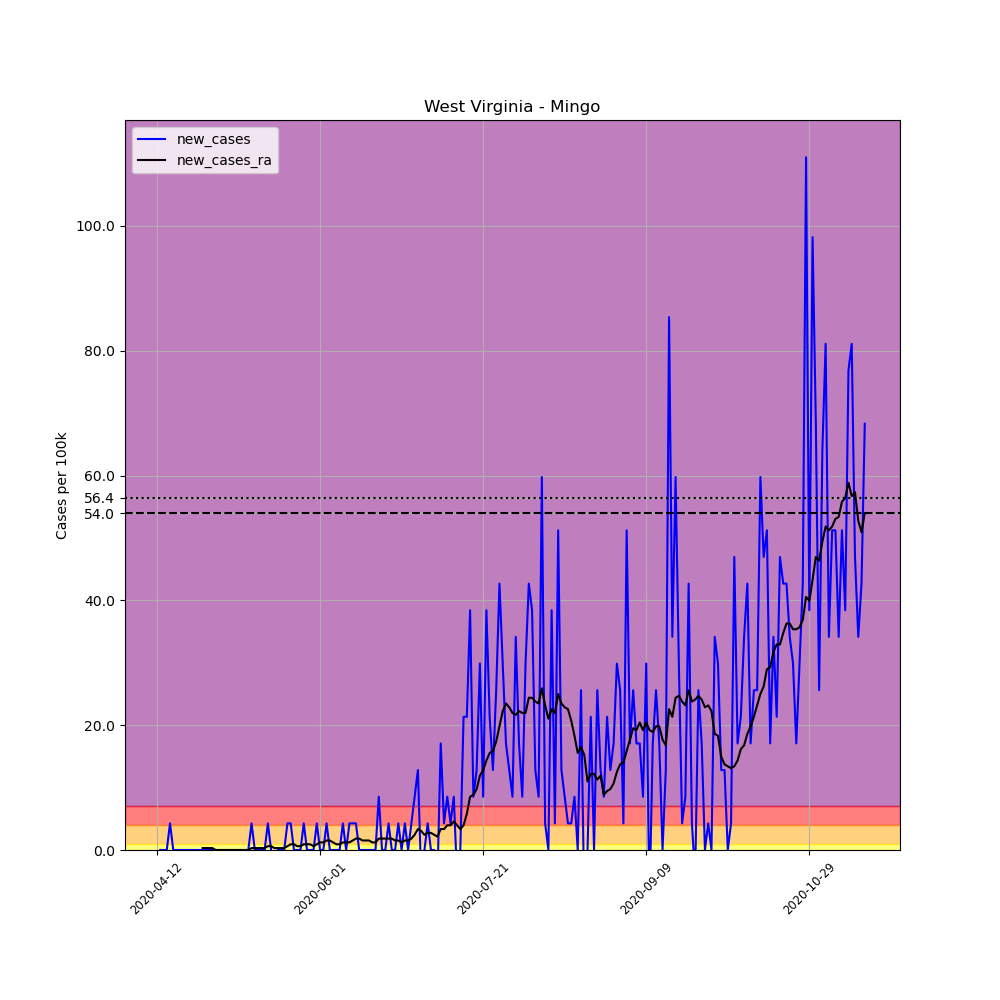

The file beside this chart, header and first rows:
, date, county, state, fips, cases, deaths, COUNTY, STNAME, CTYNAME, POPESTIMATE2019, per_100k, new_cases, new_cases_ra
626503, 2020-04-12, Mingo, West Virginia, 54059, 1, 0, 59, West Virginia, Mingo, 23424, 4.269, , 
626504, 2020-04-13, Mingo, West Virginia, 54059, 1, 0, 59, West Virginia, Mingo, 23424, 4.269, 0.0, 
626505, 2020-04-14, Mingo, West Virginia, 54059, 1, 0, 59, West Virginia, Mingo, 23424, 4.269, 0.0, 
626506, 2020-04-15, Mingo, West Virginia, 54059, 1, 1, 59, West Virginia, Mingo, 23424, 4.269, 0.0, 
626507, 2020-04-16, Mingo, West Virginia, 54059, 2, 1, 59, West Virginia, Mingo, 23424, 8.538, 4.269, 
626508, 2020-04-17, Mingo, West Virginia, 54059, 2, 1, 59, West Virginia, Mingo, 23424, 8.538, 0.0, 
626509, 2020-04-18, Mingo, West Virginia, 54059, 2, 1, 59, West Virginia, Mingo, 23424, 8.538, 0.0, 
626510, 2020-04-19, Mingo, West Virginia, 54059, 2, 1, 59, West Virginia, Mingo, 23424, 8.538, 0.0, 
626511, 2020-04-20, Mingo, West Virginia, 54059, 2, 1, 59, West Virginia, Mingo, 23424, 8.538, 0.0, 
626512, 2020-04-21, Mingo, West Virginia, 54059, 2, 1, 59, West Virginia, Mingo, 23424, 8.538, 0.0, 
626513, 2020-04-22, Mingo, West Virginia, 54059, 2, 1, 59, West Virginia, Mingo, 23424, 8.538, 0.0, 
626514, 2020-04-23, Mingo, West Virginia, 54059, 2, 1, 59, West Virginia, Mingo, 23424, 8.538, 0.0, 
626515, 2020-04-24, Mingo, West Virginia, 54059, 2, 1, 59, West Virginia, Mingo, 23424, 8.538, 0.0, 
626516, 2020-04-25, Mingo, West Virginia, 54059, 2, 1, 59, West Virginia, Mingo, 23424, 8.538, 0.0, 
626517, 2020-04-26, Mingo, West Virginia, 54059, 2, 1, 59, West Virginia, Mingo, 23424, 8.538, 0.0, 0.3049
626518, 2020-04-27, Mingo, West Virginia, 54059, 2, 1, 59, West Virginia, Mingo, 23424, 8.538, 0.0, 0.3049
626519, 2020-04-28, Mingo, West Virginia, 54059, 2, 1, 59, West Virginia, Mingo, 23424, 8.538, 0.0, 0.3049
626520, 2020-04-29, Mingo, West Virginia, 54059, 2, 1, 59, West Virginia, Mingo, 23424, 8.538, 0.0, 0.3049
626521, 2020-04-30, Mingo, West Virginia, 54059, 2, 1, 59, West Virginia, Mingo, 23424, 8.538, 0.0, 0.0
626522, 2020-05-01, Mingo, West Virginia, 54059, 2, 1, 59, West Virginia, Mingo, 23424, 8.538, 0.0, 0.0
626523, 2020-05-02, Mingo, West Virginia, 54059, 2, 1, 59, West Virginia, Mingo, 23424, 8.538, 0.0, 0.0
626524, 2020-05-03, Mingo, West Virginia, 54059, 2, 1, 59, West Virginia, Mingo, 23424, 8.538, 0.0, 0.0
626525, 2020-05-04, Mingo, West Virginia, 54059, 2, 1, 59, West Virginia, Mingo, 23424, 8.538, 0.0, 0.0
626526, 2020-05-05, Mingo, West Virginia, 54059, 2, 1, 59, West Virginia, Mingo, 23424, 8.538, 0.0, 0.0
626527, 2020-05-06, Mingo, West Virginia, 54059, 2, 1, 59, West Virginia, Mingo, 23424, 8.538, 0.0, 0.0
626528, 2020-05-07, Mingo, West Virginia, 54059, 2, 1, 59, West Virginia, Mingo, 23424, 8.538, 0.0, 0.0
626529, 2020-05-08, Mingo, West Virginia, 54059, 2, 1, 59, West Virginia, Mingo, 23424, 8.538, 0.0, 0.0
626530, 2020-05-09, Mingo, West Virginia, 54059, 2, 1, 59, West Virginia, Mingo, 23424, 8.538, 0.0, 0.0
626531, 2020-05-10, Mingo, West Virginia, 54059, 2, 1, 59, West Virginia, Mingo, 23424, 8.538, 0.0, 0.0
626532, 2020-05-11, Mingo, West Virginia, 54059, 3, 1, 59, West Virginia, Mingo, 23424, 12.81, 4.269, 0.3049
626533, 2020-05-12, Mingo, West Virginia, 54059, 3, 1, 59, West Virginia, Mingo, 23424, 12.81, 0.0, 0.3049
626534, 2020-05-13, Mingo, West Virginia, 54059, 3, 1, 59, West Virginia, Mingo, 23424, 12.81, 0.0, 0.3049
626535, 2020-05-14, Mingo, West Virginia, 54059, 3, 1, 59, West Virginia, Mingo, 23424, 12.81, 0.0, 0.3049
626536, 2020-05-15, Mingo, West Virginia, 54059, 3, 1, 59, West Virginia, Mingo, 23424, 12.81, 0.0, 0.3049
626537, 2020-05-16, Mingo, West Virginia, 54059, 4, 1, 59, West Virginia, Mingo, 23424, 17.08, 4.269, 0.6099
626538, 2020-05-17, Mingo, West Virginia, 54059, 4, 1, 59, West Virginia, Mingo, 23424, 17.08, 0.0, 0.6099
626539, 2020-05-18, Mingo, West Virginia, 54059, 3, 1, 59, West Virginia, Mingo, 23424, 12.81, -4.269, 0.3049
626540, 2020-05-19, Mingo, West Virginia, 54059, 3, 1, 59, West Virginia, Mingo, 23424, 12.81, 0.0, 0.3049
626541, 2020-05-20, Mingo, West Virginia, 54059, 3, 1, 59, West Virginia, Mingo, 23424, 12.81, 0.0, 0.3049
626542, 2020-05-21, Mingo, West Virginia, 54059, 3, 1, 59, West Virginia, Mingo, 23424, 12.81, 0.0, 0.3049
626543, 2020-05-22, Mingo, West Virginia, 54059, 4, 1, 59, West Virginia, Mingo, 23424, 17.08, 4.269, 0.6099
626544, 2020-05-23, Mingo, West Virginia, 54059, 5, 1, 59, West Virginia, Mingo, 23424, 21.35, 4.269, 0.9148
626545, 2020-05-24, Mingo, West Virginia, 54059, 5, 1, 59, West Virginia, Mingo, 23424, 21.35, 0.0, 0.9148
626546, 2020-05-25, Mingo, West Virginia, 54059, 5, 1, 59, West Virginia, Mingo, 23424, 21.35, 0.0, 0.6099
626547, 2020-05-26, Mingo, West Virginia, 54059, 5, 1, 59, West Virginia, Mingo, 23424, 21.35, 0.0, 0.6099
626548, 2020-05-27, Mingo, West Virginia, 54059, 6, 1, 59, West Virginia, Mingo, 23424, 25.61, 4.269, 0.9148
626549, 2020-05-28, Mingo, West Virginia, 54059, 6, 1, 59, West Virginia, Mingo, 23424, 25.61, 0.0, 0.9148
626550, 2020-05-29, Mingo, West Virginia, 54059, 6, 1, 59, West Virginia, Mingo, 23424, 25.61, 0.0, 0.9148
626551, 2020-05-30, Mingo, West Virginia, 54059, 6, 1, 59, West Virginia, Mingo, 23424, 25.61, 0.0, 0.6099
626552, 2020-05-31, Mingo, West Virginia, 54059, 7, 1, 59, West Virginia, Mingo, 23424, 29.88, 4.269, 0.9148
626553, 2020-06-01, Mingo, West Virginia, 54059, 7, 1, 59, West Virginia, Mingo, 23424, 29.88, 0.0, 1.22
626554, 2020-06-02, Mingo, West Virginia, 54059, 7, 1, 59, West Virginia, Mingo, 23424, 29.88, 0.0, 1.22
626555, 2020-06-03, Mingo, West Virginia, 54059, 8, 1, 59, West Virginia, Mingo, 23424, 34.15, 4.269, 1.525
626556, 2020-06-04, Mingo, West Virginia, 54059, 8, 1, 59, West Virginia, Mingo, 23424, 34.15, 0.0, 1.525
626557, 2020-06-05, Mingo, West Virginia, 54059, 8, 1, 59, West Virginia, Mingo, 23424, 34.15, 0.0, 1.22
626558, 2020-06-06, Mingo, West Virginia, 54059, 8, 1, 59, West Virginia, Mingo, 23424, 34.15, 0.0, 0.9148
626559, 2020-06-07, Mingo, West Virginia, 54059, 8, 1, 59, West Virginia, Mingo, 23424, 34.15, 0.0, 0.9148
626560, 2020-06-08, Mingo, West Virginia, 54059, 9, 1, 59, West Virginia, Mingo, 23424, 38.42, 4.269, 1.22
626561, 2020-06-09, Mingo, West Virginia, 54059, 9, 1, 59, West Virginia, Mingo, 23424, 38.42, 0.0, 1.22
626562, 2020-06-10, Mingo, West Virginia, 54059, 10, 1, 59, West Virginia, Mingo, 23424, 42.69, 4.269, 1.22
... 158 more rows
